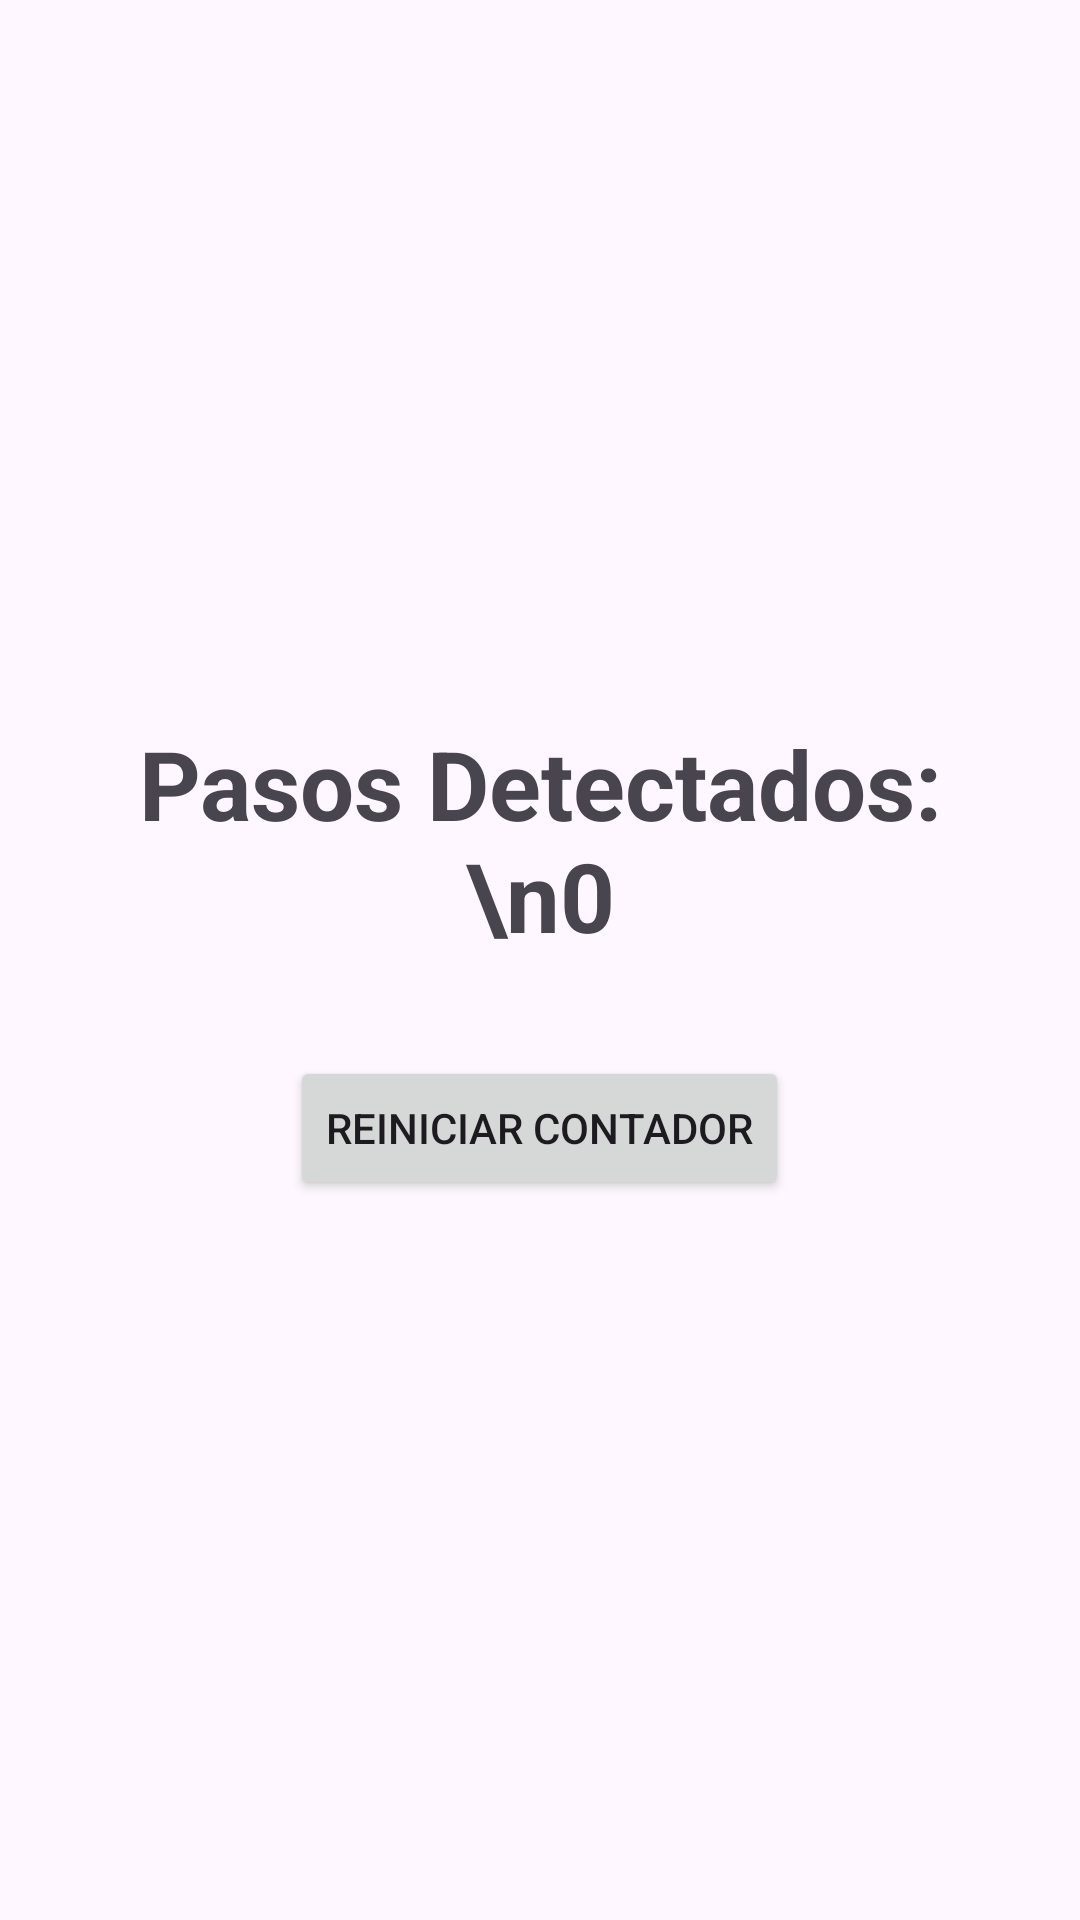

Here is an Android app screen rendered from its layout file. Give the layout XML and the strings, colors and styles it references.
<!-- AndroidManifest.xml: application theme Theme.HilosDeEjecuciónYSensores -->
<!-- res/layout/activity_ejercicio24.xml -->
<?xml version="1.0" encoding="utf-8"?>
<LinearLayout xmlns:android="http://schemas.android.com/apk/res/android"
    android:layout_width="match_parent"
    android:layout_height="match_parent"
    android:orientation="vertical"
    android:gravity="center"
    android:padding="24dp">

    <TextView
        android:id="@+id/tvConteoPasos"
        android:layout_width="wrap_content"
        android:layout_height="wrap_content"
        android:gravity="center"
        android:text="Pasos Detectados:\n0"
        android:textSize="32sp"
        android:textStyle="bold"
        android:paddingBottom="32dp" />

    <Button
        android:id="@+id/btnResetPasos"
        android:layout_width="wrap_content"
        android:layout_height="wrap_content"
        android:text="Reiniciar Contador" />

</LinearLayout>
<!-- resources referenced by this layout -->
<resources>
  <style name="Theme.HilosDeEjecuciónYSensores" parent="Base.Theme.HilosDeEjecuciónYSensores" />
  <style name="Base.Theme.HilosDeEjecuciónYSensores" parent="Theme.Material3.DayNight.NoActionBar">
          
          
      </style>
</resources>
